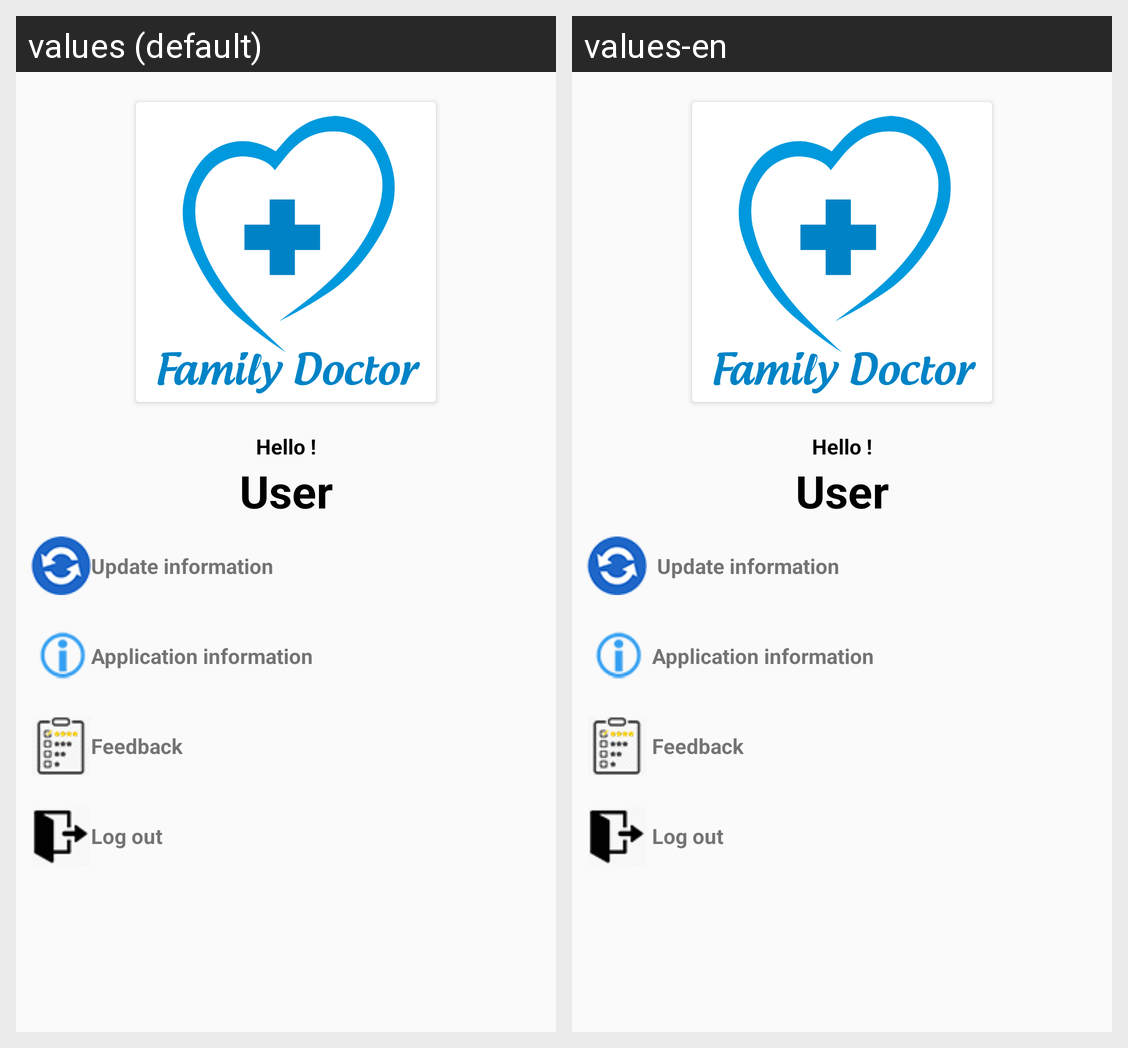

Translations of the strings shown on this Android screen, per locale in the grid:
Android screen res/layout/fragment_cai_dat.xml rendered under 2 locales, left to right: values (default), values-en. Device: Nexus 5 (rendered at 1080×1920; each locale shown at half size, 540×960, under a caption strip naming it); theme AppTheme.
Strings drawn on this screen, with the default value and each locale's value (text and hints the layout hard-codes, and strings that could not be matched under every locale, appear in the picture but are not listed):

Hello
  values: Hello !
  values-en: Hello !

User
  values: User
  values-en: User

Update_information
  values: Update information
  values-en:   Update information

Application_information
  values: Application information
  values-en:  Application information

Feedback
  values: Feedback
  values-en:  Feedback

Log_out
  values: Log out
  values-en:  Log out
